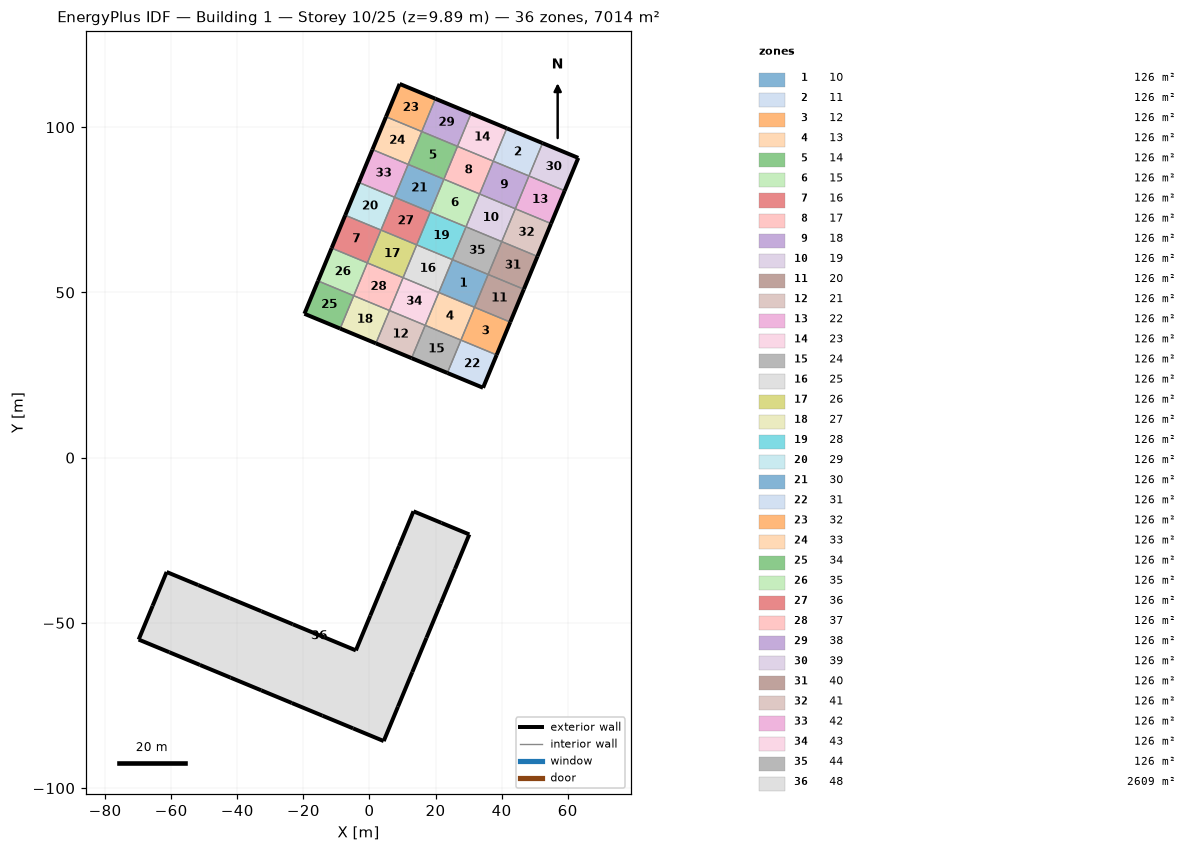
=== STOREY PLAN SPEC (per zone: floor XY polygon, exterior-wall plan segments, windows/doors) ===
zone 1: 10  (125.9 m²)
  floor: (25.11, 59.92) (35.92, 55.44) (31.80, 45.50) (20.99, 49.98)
  interior walls: 4
zone 2: 11  (125.9 m²)
  floor: (41.57, 99.67) (52.38, 95.19) (48.27, 85.25) (37.46, 89.73)
  exterior wall: (52.38, 95.19) – (41.57, 99.67)  [11.7 m]
  interior walls: 3
zone 3: 12  (125.9 m²)
  floor: (31.80, 45.50) (42.61, 41.03) (38.50, 31.09) (27.69, 35.57)
  exterior wall: (38.50, 31.09) – (42.61, 41.03)  [10.8 m]
  interior walls: 3
zone 4: 13  (125.9 m²)
  floor: (20.99, 49.98) (31.80, 45.50) (27.69, 35.57) (16.88, 40.05)
  interior walls: 4
zone 5: 14  (125.9 m²)
  floor: (15.83, 98.69) (26.64, 94.21) (22.53, 84.27) (11.72, 88.75)
  interior walls: 4
zone 6: 15  (125.9 m²)
  floor: (22.53, 84.27) (33.34, 79.79) (29.22, 69.86) (18.41, 74.34)
  interior walls: 4
zone 7: 16  (125.9 m²)
  floor: (-7.33, 73.35) (3.49, 68.88) (-0.63, 58.94) (-11.44, 63.42)
  exterior wall: (-7.33, 73.35) – (-11.44, 63.42)  [10.8 m]
  interior walls: 3
zone 8: 17  (125.9 m²)
  floor: (26.64, 94.21) (37.46, 89.73) (33.34, 79.79) (22.53, 84.27)
  interior walls: 4
zone 9: 18  (125.9 m²)
  floor: (37.46, 89.73) (48.27, 85.25) (44.15, 75.32) (33.34, 79.79)
  interior walls: 4
zone 10: 19  (125.9 m²)
  floor: (33.34, 79.79) (44.15, 75.32) (40.03, 65.38) (29.22, 69.86)
  interior walls: 4
zone 11: 20  (125.9 m²)
  floor: (35.92, 55.44) (46.73, 50.96) (42.61, 41.03) (31.80, 45.50)
  exterior wall: (42.61, 41.03) – (46.73, 50.96)  [10.8 m]
  interior walls: 3
zone 12: 21  (125.9 m²)
  floor: (6.06, 44.52) (16.88, 40.05) (12.76, 30.11) (1.95, 34.59)
  exterior wall: (1.95, 34.59) – (12.76, 30.11)  [11.7 m]
  interior walls: 3
zone 13: 22  (125.9 m²)
  floor: (48.27, 85.25) (59.08, 80.77) (54.96, 70.84) (44.15, 75.32)
  exterior wall: (54.96, 70.84) – (59.08, 80.77)  [10.8 m]
  interior walls: 3
zone 14: 23  (125.9 m²)
  floor: (30.76, 104.15) (41.57, 99.67) (37.46, 89.73) (26.64, 94.21)
  exterior wall: (41.57, 99.67) – (30.76, 104.15)  [11.7 m]
  interior walls: 3
zone 15: 24  (125.9 m²)
  floor: (16.88, 40.05) (27.69, 35.57) (23.57, 25.63) (12.76, 30.11)
  exterior wall: (12.76, 30.11) – (23.57, 25.63)  [11.7 m]
  interior walls: 3
zone 16: 25  (125.9 m²)
  floor: (14.30, 64.40) (25.11, 59.92) (20.99, 49.98) (10.18, 54.46)
  interior walls: 4
zone 17: 26  (125.9 m²)
  floor: (3.49, 68.88) (14.30, 64.40) (10.18, 54.46) (-0.63, 58.94)
  interior walls: 4
zone 18: 27  (125.9 m²)
  floor: (-4.75, 49.00) (6.06, 44.52) (1.95, 34.59) (-8.86, 39.07)
  exterior wall: (-8.86, 39.07) – (1.95, 34.59)  [11.7 m]
  interior walls: 3
zone 19: 28  (125.9 m²)
  floor: (18.41, 74.34) (29.22, 69.86) (25.11, 59.92) (14.30, 64.40)
  interior walls: 4
zone 20: 29  (125.9 m²)
  floor: (-3.21, 83.29) (7.60, 78.81) (3.49, 68.88) (-7.33, 73.35)
  exterior wall: (-3.21, 83.29) – (-7.33, 73.35)  [10.8 m]
  interior walls: 3
zone 21: 30  (125.9 m²)
  floor: (11.72, 88.75) (22.53, 84.27) (18.41, 74.34) (7.60, 78.81)
  interior walls: 4
zone 22: 31  (125.9 m²)
  floor: (27.69, 35.57) (38.50, 31.09) (34.38, 21.15) (23.57, 25.63)
  exterior wall: (34.38, 21.15) – (38.50, 31.09)  [10.8 m]
  exterior wall: (23.57, 25.63) – (34.38, 21.15)  [11.7 m]
  interior walls: 2
zone 23: 32  (125.9 m²)
  floor: (9.14, 113.10) (19.95, 108.62) (15.83, 98.69) (5.02, 103.17)
  exterior wall: (19.95, 108.62) – (9.14, 113.10)  [11.7 m]
  exterior wall: (9.14, 113.10) – (5.02, 103.17)  [10.8 m]
  interior walls: 2
zone 24: 33  (125.9 m²)
  floor: (5.02, 103.17) (15.83, 98.69) (11.72, 88.75) (0.91, 93.23)
  exterior wall: (5.02, 103.17) – (0.91, 93.23)  [10.8 m]
  interior walls: 3
zone 25: 34  (125.9 m²)
  floor: (-15.56, 53.48) (-4.75, 49.00) (-8.86, 39.07) (-19.67, 43.54)
  exterior wall: (-19.67, 43.54) – (-8.86, 39.07)  [11.7 m]
  exterior wall: (-15.56, 53.48) – (-19.67, 43.54)  [10.8 m]
  interior walls: 2
zone 26: 35  (125.9 m²)
  floor: (-11.44, 63.42) (-0.63, 58.94) (-4.75, 49.00) (-15.56, 53.48)
  exterior wall: (-11.44, 63.42) – (-15.56, 53.48)  [10.8 m]
  interior walls: 3
zone 27: 36  (125.9 m²)
  floor: (7.60, 78.81) (18.41, 74.34) (14.30, 64.40) (3.49, 68.88)
  interior walls: 4
zone 28: 37  (125.9 m²)
  floor: (-0.63, 58.94) (10.18, 54.46) (6.06, 44.52) (-4.75, 49.00)
  interior walls: 4
zone 29: 38  (125.9 m²)
  floor: (19.95, 108.62) (30.76, 104.15) (26.64, 94.21) (15.83, 98.69)
  exterior wall: (30.76, 104.15) – (19.95, 108.62)  [11.7 m]
  interior walls: 3
zone 30: 39  (125.9 m²)
  floor: (52.38, 95.19) (63.19, 90.71) (59.08, 80.77) (48.27, 85.25)
  exterior wall: (63.19, 90.71) – (52.38, 95.19)  [11.7 m]
  exterior wall: (59.08, 80.77) – (63.19, 90.71)  [10.8 m]
  interior walls: 2
zone 31: 40  (125.9 m²)
  floor: (40.03, 65.38) (50.85, 60.90) (46.73, 50.96) (35.92, 55.44)
  exterior wall: (46.73, 50.96) – (50.85, 60.90)  [10.8 m]
  interior walls: 3
zone 32: 41  (125.9 m²)
  floor: (44.15, 75.32) (54.96, 70.84) (50.85, 60.90) (40.03, 65.38)
  exterior wall: (50.85, 60.90) – (54.96, 70.84)  [10.8 m]
  interior walls: 3
zone 33: 42  (125.9 m²)
  floor: (0.91, 93.23) (11.72, 88.75) (7.60, 78.81) (-3.21, 83.29)
  exterior wall: (0.91, 93.23) – (-3.21, 83.29)  [10.8 m]
  interior walls: 3
zone 34: 43  (125.9 m²)
  floor: (10.18, 54.46) (20.99, 49.98) (16.88, 40.05) (6.06, 44.52)
  interior walls: 4
zone 35: 44  (125.9 m²)
  floor: (29.22, 69.86) (40.03, 65.38) (35.92, 55.44) (25.11, 59.92)
  interior walls: 4
zone 36: 48  (2609.1 m²)
  floor: (-69.84, -55.04) (-65.61, -44.82) (-61.37, -34.60) (-51.83, -38.55) (-42.28, -42.51) (-32.74, -46.46) (-23.19, -50.42) (-13.65, -54.37) (-4.10, -58.32) (0.26, -47.80) (4.61, -37.28) (8.97, -26.76) (13.33, -16.24) (21.78, -19.74) (30.22, -23.23) (25.91, -33.66) (21.59, -44.08) (17.27, -54.50) (12.96, -64.92) (8.64, -75.34) (4.32, -85.76) (-4.95, -81.92) (-14.22, -78.08) (-23.49, -74.24) (-32.76, -70.40) (-42.03, -66.56) (-51.30, -62.72) (-60.57, -58.88)
  exterior wall: (-65.61, -44.82) – (-69.84, -55.04)  [11.1 m]
  exterior wall: (-61.37, -34.60) – (-65.61, -44.82)  [11.1 m]
  exterior wall: (-51.83, -38.55) – (-61.37, -34.60)  [10.3 m]
  exterior wall: (-42.28, -42.51) – (-51.83, -38.55)  [10.3 m]
  exterior wall: (-32.74, -46.46) – (-42.28, -42.51)  [10.3 m]
  exterior wall: (-23.19, -50.42) – (-32.74, -46.46)  [10.3 m]
  exterior wall: (-13.65, -54.37) – (-23.19, -50.42)  [10.3 m]
  exterior wall: (-4.10, -58.32) – (-13.65, -54.37)  [10.3 m]
  exterior wall: (0.26, -47.80) – (-4.10, -58.32)  [11.4 m]
  exterior wall: (4.61, -37.28) – (0.26, -47.80)  [11.4 m]
  exterior wall: (8.97, -26.76) – (4.61, -37.28)  [11.4 m]
  exterior wall: (13.33, -16.24) – (8.97, -26.76)  [11.4 m]
  exterior wall: (21.78, -19.74) – (13.33, -16.24)  [9.1 m]
  exterior wall: (30.22, -23.23) – (21.78, -19.74)  [9.1 m]
  exterior wall: (25.91, -33.66) – (30.22, -23.23)  [11.3 m]
  exterior wall: (21.59, -44.08) – (25.91, -33.66)  [11.3 m]
  exterior wall: (17.27, -54.50) – (21.59, -44.08)  [11.3 m]
  exterior wall: (12.96, -64.92) – (17.27, -54.50)  [11.3 m]
  exterior wall: (8.64, -75.34) – (12.96, -64.92)  [11.3 m]
  exterior wall: (4.32, -85.76) – (8.64, -75.34)  [11.3 m]
  exterior wall: (-4.95, -81.92) – (4.32, -85.76)  [10.0 m]
  exterior wall: (-14.22, -78.08) – (-4.95, -81.92)  [10.0 m]
  exterior wall: (-23.49, -74.24) – (-14.22, -78.08)  [10.0 m]
  exterior wall: (-32.76, -70.40) – (-23.49, -74.24)  [10.0 m]
  exterior wall: (-42.03, -66.56) – (-32.76, -70.40)  [10.0 m]
  exterior wall: (-51.30, -62.72) – (-42.03, -66.56)  [10.0 m]
  exterior wall: (-60.57, -58.88) – (-51.30, -62.72)  [10.0 m]
  exterior wall: (-69.84, -55.04) – (-60.57, -58.88)  [10.0 m]

=== DERIVED (storey summary) ===
Building: Building 1
Storey: 10 of 25  (floor level z = 9.89 m)
Storey gross floor area: 7014.3 m²
Zones on this storey: 36
  - 10: floor 125.9 m²
  - 11: floor 125.9 m²; exterior wall 11.7 m (1.2 m²); WWR 0.0%
  - 12: floor 125.9 m²; exterior wall 10.8 m (1.1 m²); WWR 0.0%
  - 13: floor 125.9 m²
  - 14: floor 125.9 m²
  - 15: floor 125.9 m²
  - 16: floor 125.9 m²; exterior wall 10.8 m (1.1 m²); WWR 0.0%
  - 17: floor 125.9 m²
  - 18: floor 125.9 m²
  - 19: floor 125.9 m²
  - 20: floor 125.9 m²; exterior wall 10.8 m (1.1 m²); WWR 0.0%
  - 21: floor 125.9 m²; exterior wall 11.7 m (1.2 m²); WWR 0.0%
  - 22: floor 125.9 m²; exterior wall 10.8 m (1.1 m²); WWR 0.0%
  - 23: floor 125.9 m²; exterior wall 11.7 m (1.2 m²); WWR 0.0%
  - 24: floor 125.9 m²; exterior wall 11.7 m (1.2 m²); WWR 0.0%
  - 25: floor 125.9 m²
  - 26: floor 125.9 m²
  - 27: floor 125.9 m²; exterior wall 11.7 m (1.2 m²); WWR 0.0%
  - 28: floor 125.9 m²
  - 29: floor 125.9 m²; exterior wall 10.8 m (1.1 m²); WWR 0.0%
  - 30: floor 125.9 m²
  - 31: floor 125.9 m²; exterior wall 22.5 m (2.2 m²); WWR 0.0%
  - 32: floor 125.9 m²; exterior wall 22.5 m (2.2 m²); WWR 0.0%
  - 33: floor 125.9 m²; exterior wall 10.8 m (1.1 m²); WWR 0.0%
  - 34: floor 125.9 m²; exterior wall 22.5 m (2.2 m²); WWR 0.0%
  - 35: floor 125.9 m²; exterior wall 10.8 m (1.1 m²); WWR 0.0%
  - 36: floor 125.9 m²
  - 37: floor 125.9 m²
  - 38: floor 125.9 m²; exterior wall 11.7 m (1.2 m²); WWR 0.0%
  - 39: floor 125.9 m²; exterior wall 22.5 m (2.2 m²); WWR 0.0%
  - 40: floor 125.9 m²; exterior wall 10.8 m (1.1 m²); WWR 0.0%
  - 41: floor 125.9 m²; exterior wall 10.8 m (1.1 m²); WWR 0.0%
  - 42: floor 125.9 m²; exterior wall 10.8 m (1.1 m²); WWR 0.0%
  - 43: floor 125.9 m²
  - 44: floor 125.9 m²
  - 48: floor 2609.1 m²; exterior wall 295.9 m (369.5 m²); WWR 0.0%
Zone adjacency (shared interzone walls):
  - 10 ↔ 13
  - 10 ↔ 20
  - 10 ↔ 25
  - 10 ↔ 44
  - 11 ↔ 18
  - 11 ↔ 23
  - 11 ↔ 39
  - 12 ↔ 13
  - 12 ↔ 20
  - 12 ↔ 31
  - 13 ↔ 24
  - 13 ↔ 43
  - 14 ↔ 17
  - 14 ↔ 30
  - 14 ↔ 33
  - 14 ↔ 38
  - 15 ↔ 17
  - 15 ↔ 19
  - 15 ↔ 28
  - 15 ↔ 30
  - 16 ↔ 26
  - 16 ↔ 29
  - 16 ↔ 35
  - 17 ↔ 18
  - 17 ↔ 23
  - 18 ↔ 19
  - 18 ↔ 22
  - 19 ↔ 41
  - 19 ↔ 44
  - 20 ↔ 40
  - 21 ↔ 24
  - 21 ↔ 27
  - 21 ↔ 43
  - 22 ↔ 39
  - 22 ↔ 41
  - 23 ↔ 38
  - 24 ↔ 31
  - 25 ↔ 26
  - 25 ↔ 28
  - 25 ↔ 43
  - 26 ↔ 36
  - 26 ↔ 37
  - 27 ↔ 34
  - 27 ↔ 37
  - 28 ↔ 36
  - 28 ↔ 44
  - 29 ↔ 36
  - 29 ↔ 42
  - 30 ↔ 36
  - 30 ↔ 42
  - 32 ↔ 33
  - 32 ↔ 38
  - 33 ↔ 42
  - 34 ↔ 35
  - 35 ↔ 37
  - 37 ↔ 43
  - 40 ↔ 41
  - 40 ↔ 44